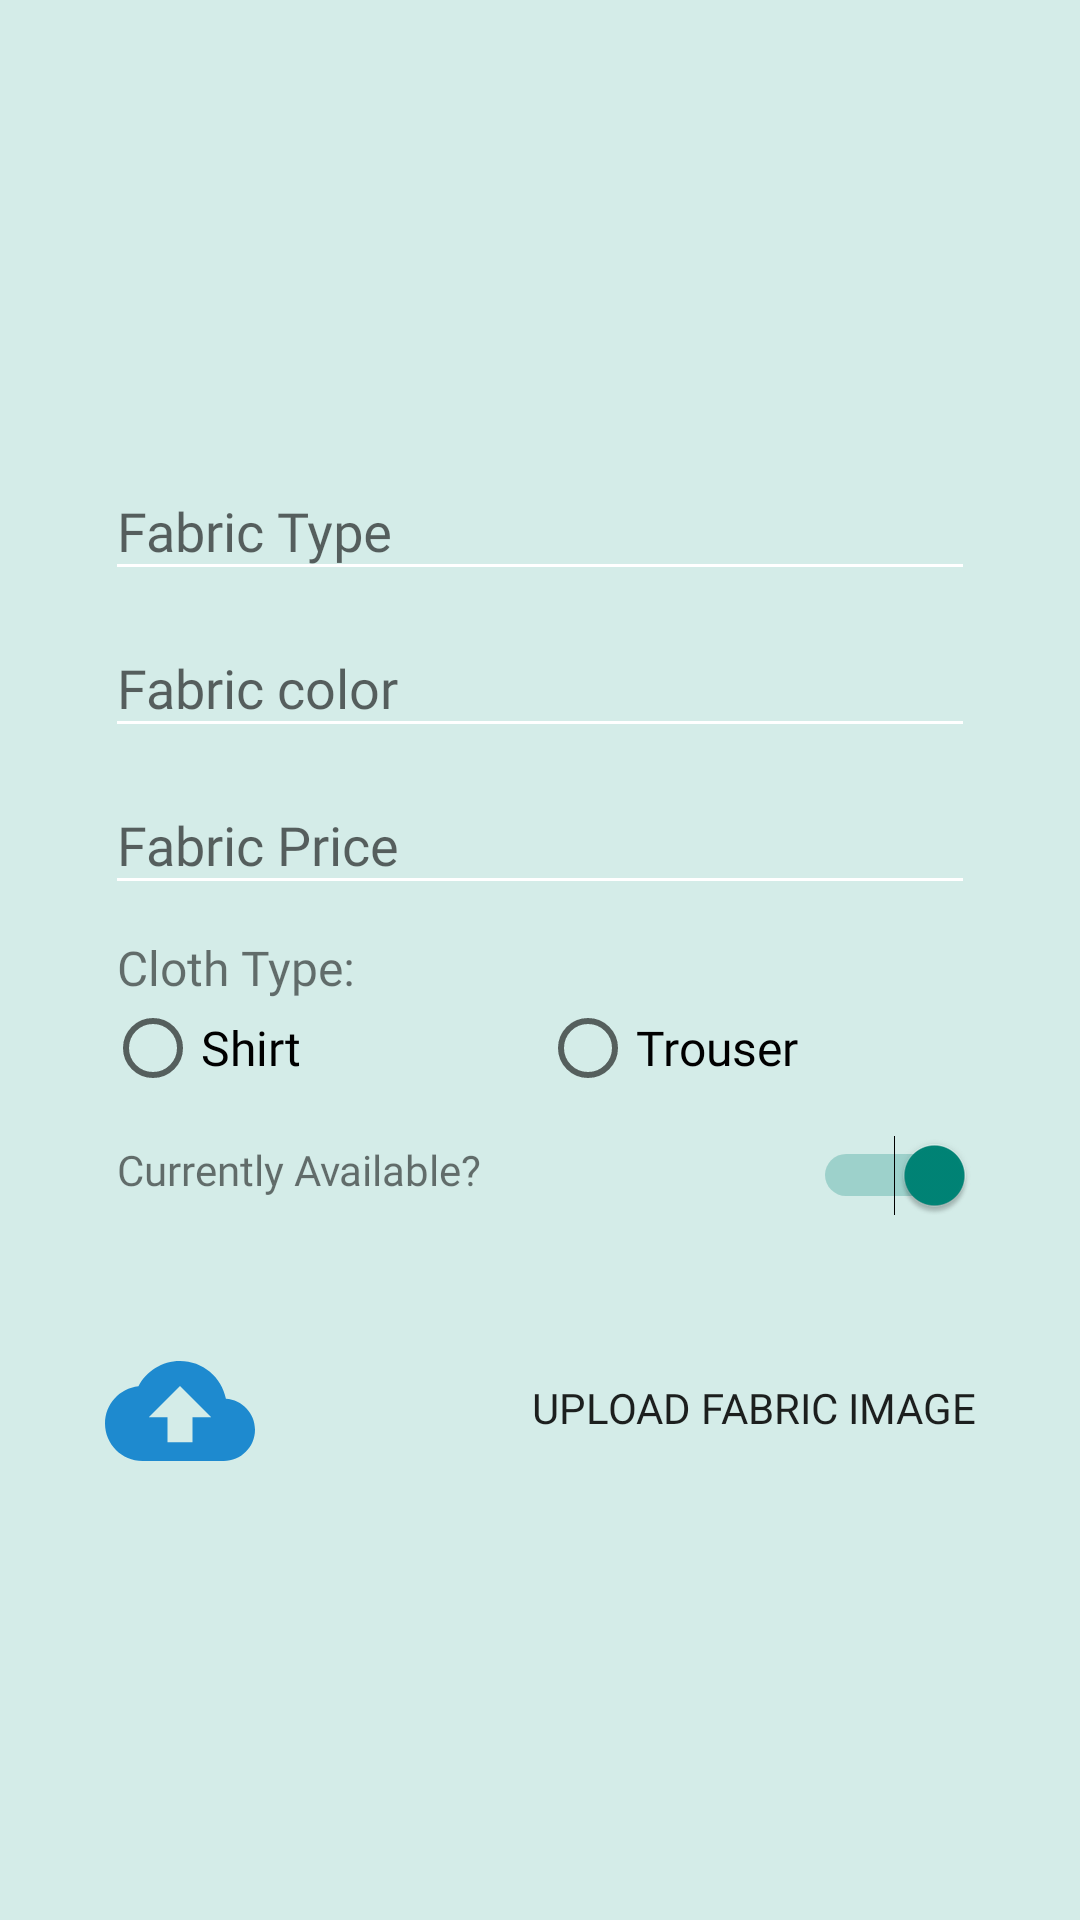

Layout XML and referenced resources for this Android screen:
<!-- AndroidManifest.xml: application theme Theme.ManFashion -->
<!-- res/layout/add_product.xml -->
<?xml version="1.0" encoding="utf-8"?>
<RelativeLayout xmlns:android="http://schemas.android.com/apk/res/android"
    xmlns:tools="http://schemas.android.com/tools"
    android:background="#D4ECE8"
    android:layout_width="match_parent"
    android:layout_height="match_parent"
    android:orientation="vertical"
    android:gravity="center"
    android:padding="35dp">

    <com.google.android.material.textfield.TextInputLayout
        android:id="@+id/fabric_type_L"
        android:layout_width="match_parent"
        android:layout_height="wrap_content">

        <EditText
            android:id="@+id/fabric_type"
            android:layout_width="match_parent"
            android:layout_height="wrap_content"
            android:backgroundTint="@android:color/white"
            android:hint="Fabric Type"
            android:inputType="text"
            android:maxLines="1"
            android:singleLine="true"
            android:fontFamily="@font/pop_light"
            android:textColor="@color/colorPrimary" />

    </com.google.android.material.textfield.TextInputLayout>
    <com.google.android.material.textfield.TextInputLayout
        android:id="@+id/fabric_color_L"
        android:layout_width="match_parent"
        android:layout_height="wrap_content"
        android:layout_below="@+id/fabric_type_L">

        <EditText
            android:id="@+id/fabric_color"
            android:layout_width="match_parent"
            android:layout_height="wrap_content"
            android:backgroundTint="@android:color/white"
            android:hint="Fabric color"
            android:inputType="text"
            android:maxLines="1"
            android:singleLine="true"
            android:fontFamily="@font/pop_light"
            android:textColor="@color/colorPrimary" />

    </com.google.android.material.textfield.TextInputLayout>
    <com.google.android.material.textfield.TextInputLayout
        android:id="@+id/fabric_price_L"
        android:layout_width="match_parent"
        android:layout_height="wrap_content"
        android:layout_below="@+id/fabric_color_L">

        <EditText
            android:id="@+id/fabric_price"
            android:layout_width="match_parent"
            android:layout_height="wrap_content"
            android:backgroundTint="@android:color/white"
            android:hint="Fabric Price"
            android:fontFamily="@font/pop_light"
            android:inputType="number"
            android:maxLines="1"
            android:singleLine="true"
            android:textColor="@color/colorPrimary" />

    </com.google.android.material.textfield.TextInputLayout>
    <TextView
        android:id="@+id/ClothTypetv"
        android:layout_width="match_parent"
        android:layout_height="wrap_content"
        android:layout_below="@id/fabric_price_L"
        android:fontFamily="@font/pop_light"
        android:text="Cloth Type:"
        android:textSize="16sp"
        android:layout_marginTop="10dp"
        android:layout_marginLeft="4dp"/>
    <RadioGroup
        android:layout_width="match_parent"
        android:layout_height="wrap_content"
        android:layout_below="@id/ClothTypetv"
        android:id="@+id/radioGroup"

        android:orientation="horizontal"
        android:weightSum="2">

        <RadioButton
            android:id="@+id/radioShirt"
            android:layout_width="match_parent"
            android:layout_height="wrap_content"
            android:layout_weight="1"
            android:text="Shirt"
            android:fontFamily="@font/pop_light"
            android:checked="false"
            android:textSize="16sp" />

        <RadioButton
            android:id="@+id/radioTrouser"
            android:layout_width="match_parent"
            android:layout_height="wrap_content"
            android:layout_weight="1"
            android:text="Trouser"
            android:fontFamily="@font/pop_light"
            android:checked="false"
            android:textSize="16sp" />
    </RadioGroup>
    <TextView
        android:layout_width="match_parent"
        android:layout_height="wrap_content"
        android:layout_below="@id/radioGroup"
        android:fontFamily="@font/pop_light"
        android:text="Currently Available?"
        android:layout_marginTop="15dp"
        android:layout_marginLeft="4dp"/>

    <Switch
        android:id="@+id/availableSwitch"
        android:layout_width="match_parent"
        android:layout_height="wrap_content"
        android:layout_marginTop="13dp"
        android:layout_below="@id/radioGroup"
        android:checked="true"
        android:textOff="Off"
        android:textOn="On"
        tools:ignore="UseSwitchCompatOrMaterialXml" />

    <ImageView
        android:layout_below="@+id/availableSwitch"
        android:layout_marginTop="40dp"
        android:layout_width="50dp"
        android:layout_height="50dp"
        android:background="@drawable/ic_baseline_cloud_upload_24" />

    <Button
        android:layout_marginTop="40dp"
        android:layout_below="@+id/availableSwitch"
        android:id="@+id/uploadButton"
        android:layout_width="match_parent"
        android:textAlignment="textEnd"
        android:layout_height="wrap_content"
        android:fontFamily="@font/pop_medium"
        android:background="#00FFFFFF"
        android:text="Upload Fabric Image" />
    <ImageView
        android:layout_width="100dp"
        android:layout_height="wrap_content"
        android:id="@+id/ImgView"
        android:layout_centerHorizontal="true"
        android:visibility="gone"
        android:layout_below="@id/uploadButton"/>









</RelativeLayout>
<!-- resources referenced by this layout -->
<resources>
  <color name="colorPrimary">#1C75BB</color>
  <color name="toolbar_bg_color">#3399EA</color>
  <!-- drawable ic_baseline_cloud_upload_24 (drawable) -->
  <vector android:height="24dp" android:tint="#1E8ACF"
      android:viewportHeight="24" android:viewportWidth="24"
      android:width="24dp" xmlns:android="http://schemas.android.com/apk/res/android">
      <path android:fillColor="@android:color/white" android:pathData="M19.35,10.04C18.67,6.59 15.64,4 12,4 9.11,4 6.6,5.64 5.35,8.04 2.34,8.36 0,10.91 0,14c0,3.31 2.69,6 6,6h13c2.76,0 5,-2.24 5,-5 0,-2.64 -2.05,-4.78 -4.65,-4.96zM14,13v4h-4v-4H7l5,-5 5,5h-3z"/>
  </vector>
  <style name="Theme.ManFashion" parent="Theme.AppCompat.Light.DarkActionBar">
          
          <item name="colorPrimary">@color/purple_500</item>
          <item name="colorPrimaryVariant">@color/purple_700</item>
          <item name="colorOnPrimary">@color/white</item>
          
          <item name="colorSecondary">@color/teal_200</item>
          <item name="colorSecondaryVariant">@color/teal_700</item>
          <item name="colorOnSecondary">@color/black</item>
          
          <item name="android:statusBarColor" tools:targetApi="l">?attr/colorPrimaryVariant</item>
          
      </style>
  <style name="Theme.AppCompat.Light.DarkActionBar">
          <item name="windowNoTitle">true</item>
          <item name="windowActionBar">false</item>
          <item name="android:statusBarColor">@android:color/transparent</item>
      </style>
  <color name="purple_500">#3399EA</color>
  <color name="purple_700">#1C75BB</color>
  <color name="white">#FFFFFFFF</color>
  <color name="teal_200">#3399EA</color>
  <color name="teal_700">#3399EA</color>
  <color name="black">#FF000000</color>
</resources>
